Run: headless pygame with SDL's dummy video driver; simulated clock (each Clock.tick advances the game by its frame time, no real sleeping); random seed 0; keys injected as events and as key.get_pressed() state; no mouse input.
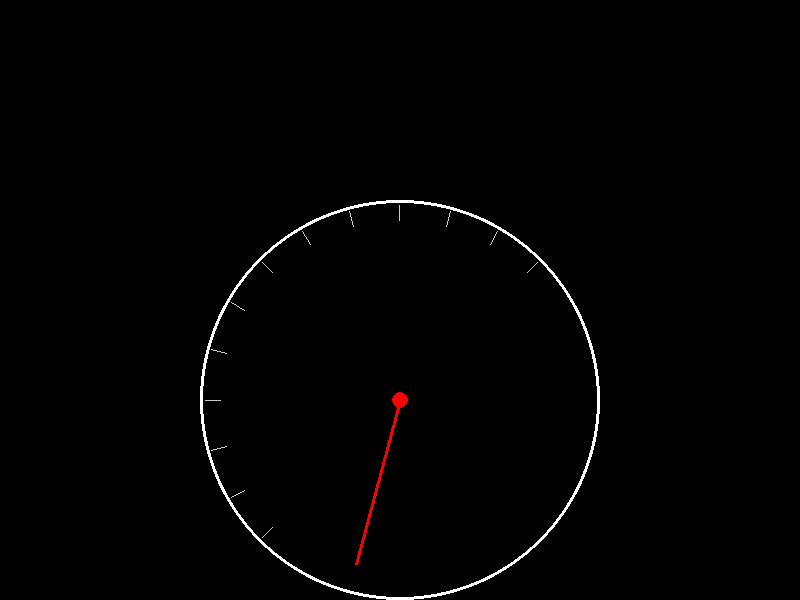
Frame 1 of 4 · flips 1–60 · no input
Frame 2 of 4 · flips 61–180 · tapped SPACE, RETURN · held RIGHT (→), D · screen unchanged from frame 1, image omitted
Frame 3 of 4 · flips 181–300 · held DOWN (↓), S · screen unchanged from frame 2, image omitted
Frame 4 of 4 · flips 301–420 · held LEFT (←), A, UP (↑), W · screen unchanged from frame 3, image omitted

The pygame program that drew these frames:

import pygame
import math

screen = pygame.display.set_mode((800, 600))
pygame.display.set_caption("Main Page")

clock = pygame.time.Clock()

#colors
black = (0, 0, 0)
white = (255, 255, 255)
gray = (200, 200, 200)
red = (255, 0, 0)

#speedometer
center = (400, 400)
radius = 200
MIN_SPEED = 0
MAX_SPEED = 120
MIN_ANGLE = 225
MAX_ANGLE = 45

def speedToAngle(speed):
    ratio = speed/MAX_SPEED
    angle = MIN_ANGLE - ratio * (MIN_ANGLE - MAX_ANGLE) - 360 * (ratio > (MIN_ANGLE / 360)) #45
    return math.radians(angle)

def drawGauge(surface, speed):
    pygame.draw.circle(surface, white, center, radius, 3)

    for i in range(0, MAX_SPEED + 1, 10):
        angle = speedToAngle(i) #5pi/4
        inner = radius - 20 # 180
        outer = radius - 5 # 205

        x1 = center[0] + inner * math.cos(angle)
        y1 = center[1] - inner * math.sin(angle) 
        x2 = center[0] + outer * math.cos(angle)
        y2 = center[1] - outer * math.sin(angle)

        pygame.draw.line(surface, gray, (x1, y1), (x2, y2))

    needle_angle = speedToAngle(speed) # 0.7854
    needle_length = radius - 30 # 170
    nx = center[0] + needle_length * math.cos(needle_angle) # 570
    ny = center[1] + needle_length * math.sin(needle_angle) # 402
    pygame.draw.line(surface, red, center, (nx, ny), 3)

    pygame.draw.circle(surface, red, center, 8)

speed = 80


running = True
while running:
    for event in pygame.event.get():
        if event.type == pygame.QUIT:
            running = False

    screen.fill(black)
    drawGauge(screen, speed)
    pygame.display.flip()
    clock.tick(60)

pygame.quit()
